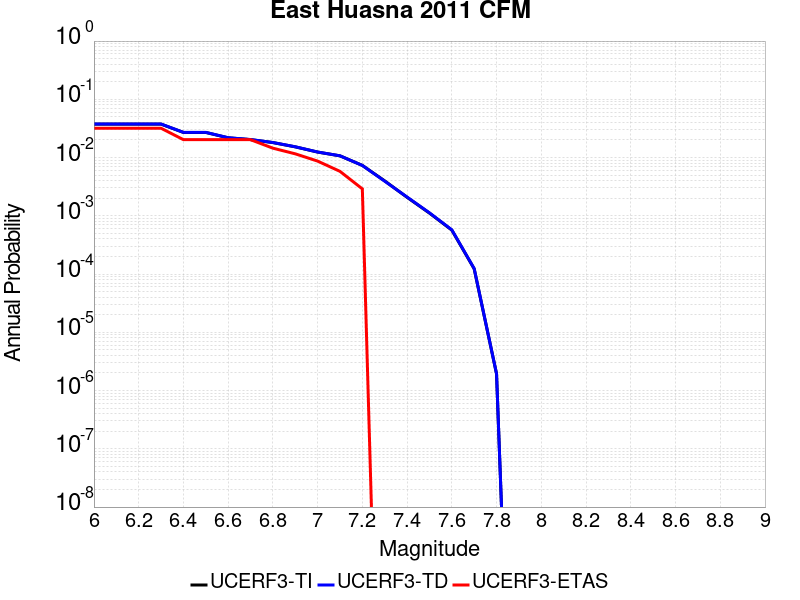

Values plotted in this chart, from the file beside it:
Magnitude, UCERF3-TI Prob, UCERF3-TD Prob, UCERF3-ETAS Prob
6.0, 0.03752, 0.03768, 0.03188
6.1, 0.03752, 0.03768, 0.03188
6.2, 0.03752, 0.03768, 0.03188
6.3, 0.03752, 0.03768, 0.03188
6.4, 0.02699, 0.02709, 0.02029
6.5, 0.02699, 0.02709, 0.02029
6.6, 0.02184, 0.02192, 0.02029
6.7, 0.02034, 0.02041, 0.02029
6.8, 0.01808, 0.01814, 0.01449
6.9, 0.01527, 0.01532, 0.01159
7.0, 0.01243, 0.01245, 0.008696
7.1, 0.01071, 0.01072, 0.005797
7.2, 0.007337, 0.007323, 0.002899
7.3, 0.003974, 0.00393, 0.0
7.4, 0.002079, 0.002099, 0.0
7.5, 0.001114, 0.001126, 0.0
7.6, 5.687811E-4, 5.749582E-4, 0.0
7.7, 1.2312352E-4, 1.2430239E-4, 0.0
7.8, 1.9306071E-6, 1.9467868E-6, 0.0
